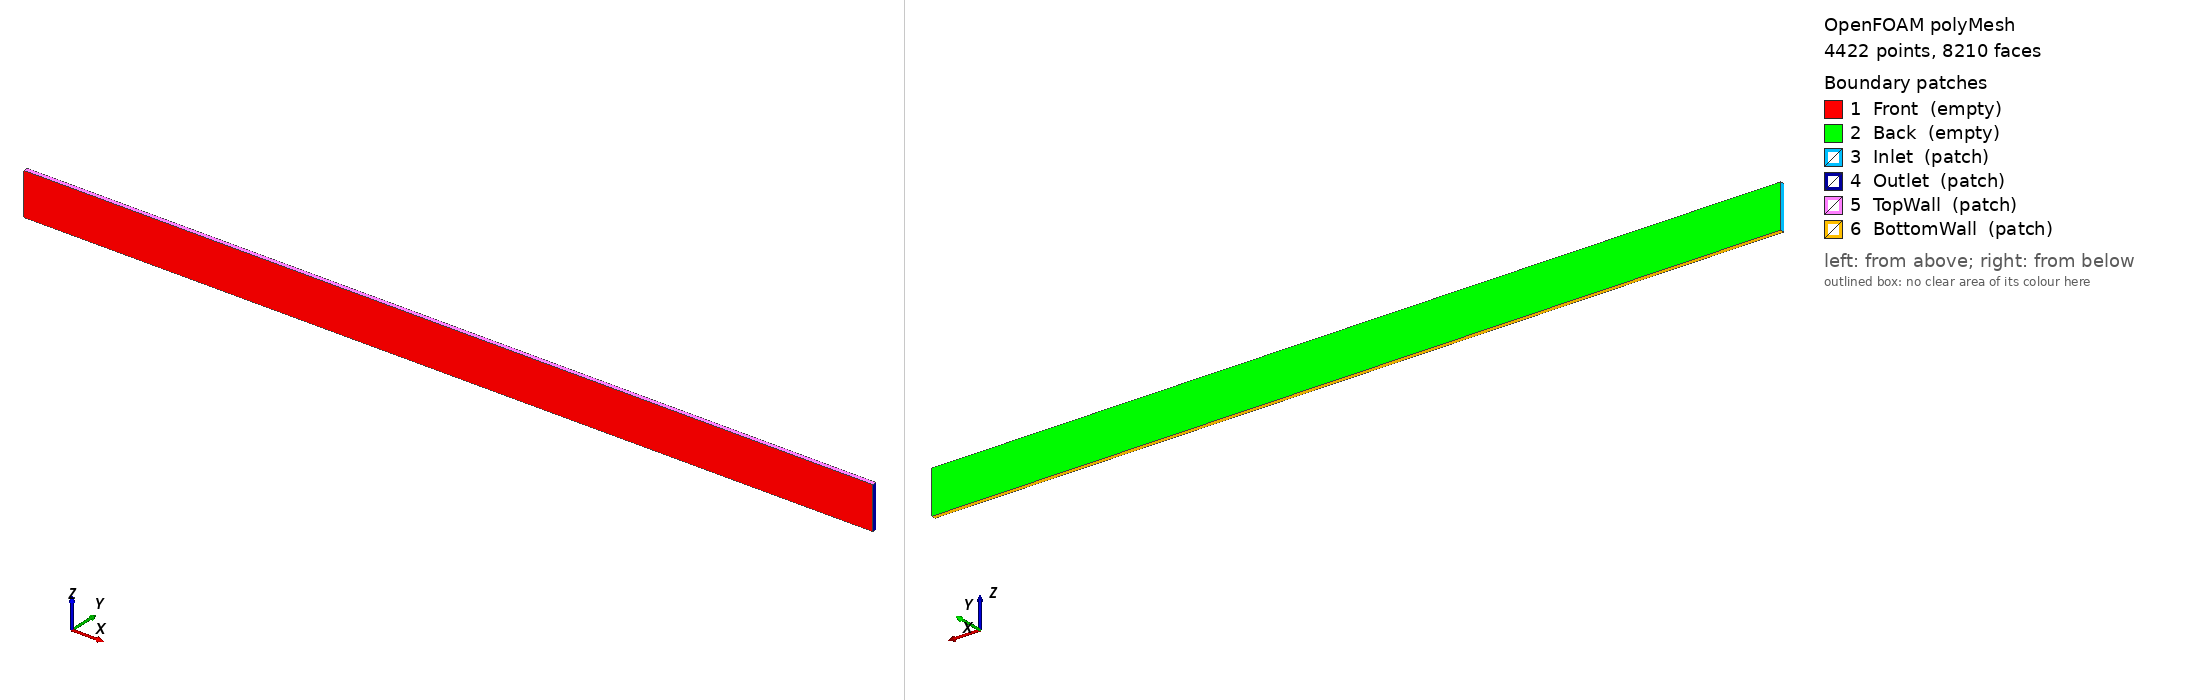

OpenFOAM case: the committed polyMesh, 4422 points, 8210 faces. Boundary patches (legend numbers): 1 Front (empty), 2 Back (empty), 3 Inlet (patch), 4 Outlet (patch), 5 TopWall (patch), 6 BottomWall (patch). Left view from above one corner, right view from below the opposite corner. Boundary conditions: 0 field file(s) under 0/; 0 of 6 drawn patches have an entry in a shipped field file.

=== constant/polyMesh/boundary ===
/*--------------------------------*- C++ -*----------------------------------*\
| =========                 |                                                 |
| \\      /  F ield         | OpenFOAM: The Open Source CFD Toolbox           |
|  \\    /   O peration     | Version:  2112                                  |
|   \\  /    A nd           | Website:  www.openfoam.com                      |
|    \\/     M anipulation  |                                                 |
\*---------------------------------------------------------------------------*/
FoamFile
{
    version     2.0;
    format      ascii;
    arch        "LSB;label=32;scalar=64";
    class       polyBoundaryMesh;
    location    "constant/polyMesh";
    object      boundary;
}
// * * * * * * * * * * * * * * * * * * * * * * * * * * * * * * * * * * * * * //

6
(
    Front
    {
        type            empty;
        nFaces          2000;
        startFace       3790;
    }
    Back
    {
        type            empty;
        nFaces          2000;
        startFace       5790;
    }
    Inlet
    {
        type            patch;
        nFaces          10;
        startFace       7790;
    }
    Outlet
    {
        type            patch;
        nFaces          10;
        startFace       7800;
    }
    TopWall
    {
        type            patch;
        nFaces          200;
        startFace       7810;
    }
    BottomWall
    {
        type            patch;
        nFaces          200;
        startFace       8010;
    }
)

// ************************************************************************* //


=== system/controlDict ===
/*--------------------------------*- C++ -*----------------------------------*\
| =========                 |                                                 |
| \\      /  F ield         | OpenFOAM: The Open Source CFD Toolbox           |
|  \\    /   O peration     | Version:  v2206                                 |
|   \\  /    A nd           | Website:  www.openfoam.com                      |
|    \\/     M anipulation  |                                                 |
\*---------------------------------------------------------------------------*/
FoamFile
{
    version     2.0;
    format      ascii;
    class       dictionary;
    object      controlDict;
}
// * * * * * * * * * * * * * * * * * * * * * * * * * * * * * * * * * * * * * //

application     simpleFoam;

startFrom       latestTime;

startTime       0;

stopAt          endTime;

endTime         100;

deltaT          1;

writeControl    timeStep;

writeInterval   10;

purgeWrite      0;

writeFormat     ascii;

writePrecision  6;

writeCompression off;

timeFormat      general;

timePrecision   6;

runTimeModifiable true;

functions
{
    #include "sampling"
}

// ************************************************************************* //


Also in the case, not shown: constant/polyMesh/faces (numeric list); constant/polyMesh/neighbour (numeric list); constant/polyMesh/owner (numeric list); constant/polyMesh/points (numeric list).
